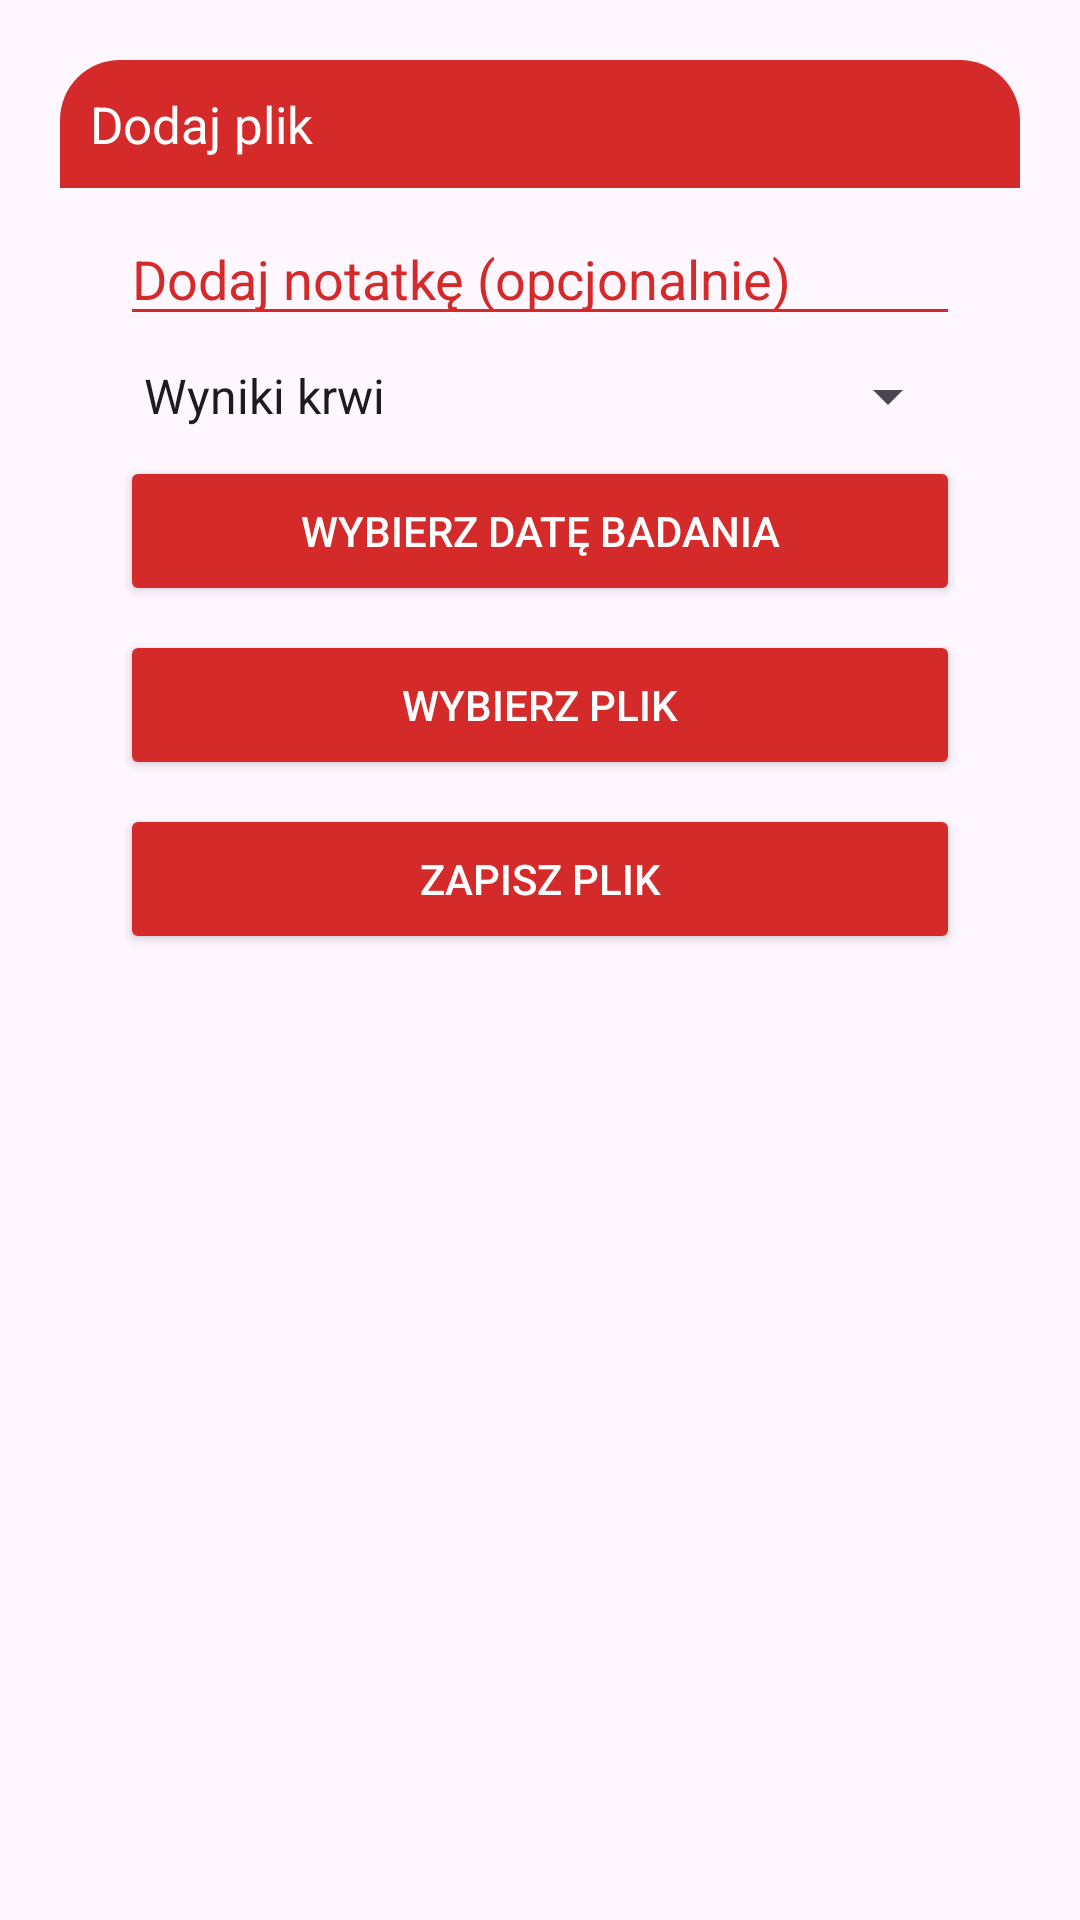

Write the Android layout XML for this screen, with the resource values it uses.
<!-- AndroidManifest.xml: application theme Theme.KardioL0g -->
<!-- res/layout/dialog_add_file.xml -->
<?xml version="1.0" encoding="utf-8"?>
<androidx.constraintlayout.widget.ConstraintLayout
    xmlns:android="http://schemas.android.com/apk/res/android"
    xmlns:app="http://schemas.android.com/apk/res-auto"
    android:layout_margin="20dp"
    android:padding="20dp"
    android:id="@+id/dialogAddFile"
    android:layout_width="match_parent"
    android:layout_height="match_parent">

    <androidx.constraintlayout.widget.ConstraintLayout
        xmlns:android="http://schemas.android.com/apk/res/android"
        xmlns:app="http://schemas.android.com/apk/res-auto"
        android:id="@+id/dialogBox"
        android:layout_width="match_parent"
        android:layout_height="wrap_content"
        android:background="?attr/dialogBoxBackground"
        app:layout_constraintTop_toTopOf="parent">

        <TextView
            android:id="@+id/addFileTitle"
            android:layout_width="0dp"
            android:layout_height="wrap_content"
            android:text="Dodaj plik"
            android:textSize="17sp"
            android:textColor="@color/white"
            android:padding="10dp"
            android:background="@drawable/red_round"
            android:drawableLeft="@drawable/baseline_insert_drive_file_24"
            android:drawablePadding="8dp"
            app:layout_constraintTop_toTopOf="parent"
            app:layout_constraintStart_toStartOf="parent"
            app:layout_constraintEnd_toEndOf="parent"/>

        <EditText
            android:id="@+id/noteEditText"
            android:layout_width="0dp"
            android:layout_height="wrap_content"
            android:layout_marginStart="20dp"
            android:layout_marginTop="8dp"
            android:layout_marginEnd="20dp"
            android:hint="Dodaj notatkę (opcjonalnie)"
            android:textColor="@color/appred"
            android:textColorHint="@color/appred"
            android:backgroundTint="@color/appred"
            app:layout_constraintTop_toBottomOf="@id/addFileTitle"
            app:layout_constraintStart_toStartOf="parent"
            app:layout_constraintEnd_toEndOf="parent"/>

        <Spinner
            android:id="@+id/fileTypeSpinner"
            android:layout_width="0dp"
            android:layout_height="wrap_content"
            android:layout_marginStart="20dp"
            android:layout_marginTop="8dp"
            android:layout_marginEnd="20dp"
            app:layout_constraintTop_toBottomOf="@id/noteEditText"
            app:layout_constraintStart_toStartOf="parent"
            app:layout_constraintEnd_toEndOf="parent"
            android:entries="@array/file_types" />


        <Button
            android:id="@+id/btnSelectDate"
            android:layout_width="0dp"
            android:layout_height="50dp"
            android:text="Wybierz datę badania"
            android:layout_marginStart="20dp"
            android:layout_marginTop="8dp"
            android:layout_marginEnd="20dp"
            android:backgroundTint="@color/appred"
            android:textColor="@color/white"
            android:textSize="14sp"
            app:cornerRadius="20dp"
            app:layout_constraintTop_toBottomOf="@id/fileTypeSpinner"
            app:layout_constraintStart_toStartOf="parent"
            app:layout_constraintEnd_toEndOf="parent"/>

        <Button
            android:id="@+id/btnSelectFile"
            android:layout_width="0dp"
            android:layout_height="50dp"
            android:text="Wybierz plik"
            android:layout_marginStart="20dp"
            android:layout_marginTop="8dp"
            android:layout_marginEnd="20dp"
            android:backgroundTint="@color/appred"
            android:textColor="@color/white"
            android:textSize="14sp"
            app:cornerRadius="20dp"
            app:layout_constraintTop_toBottomOf="@id/btnSelectDate"
            app:layout_constraintStart_toStartOf="parent"
            app:layout_constraintEnd_toEndOf="parent"/>

        <Button
            android:id="@+id/btnSaveFile"
            android:layout_width="0dp"
            android:layout_height="50dp"
            android:text="Zapisz plik"
            android:layout_marginStart="20dp"
            android:layout_marginTop="8dp"
            android:layout_marginEnd="20dp"
            android:backgroundTint="@color/appred"
            android:textColor="@color/white"
            android:textSize="14sp"
            app:cornerRadius="20dp"
            app:layout_constraintTop_toBottomOf="@id/btnSelectFile"
            app:layout_constraintStart_toStartOf="parent"
            app:layout_constraintEnd_toEndOf="parent"/>

    </androidx.constraintlayout.widget.ConstraintLayout>

</androidx.constraintlayout.widget.ConstraintLayout>
<!-- resources referenced by this layout -->
<resources>
  <string-array name="file_types">
          <item>Wyniki krwi</item>
          <item>Inne</item>
      </string-array>
  <color name="appred">#d52a2a</color>
  <color name="white">#FFFFFFFF</color>
  <!-- drawable red_round (drawable) -->
  <?xml version="1.0" encoding="utf-8"?>
  <shape xmlns:android="http://schemas.android.com/apk/res/android"
      android:shape="rectangle">
  
      <solid
          android:color="@color/appred"/>
  
      <corners
          android:topLeftRadius="20dp"
          android:topRightRadius="20dp"/>
  
  </shape>
  <style name="Theme.KardioL0g" parent="Theme.MaterialComponents.DayNight.NoActionBar">
          
          <item name="colorPrimary">@color/appred</item>
          <item name="colorPrimaryVariant">@color/appred</item>
          <item name="colorOnPrimary">@color/white</item>
          
          <item name="colorSecondary">@color/teal_200</item>
          <item name="colorSecondaryVariant">@color/teal_700</item>
          <item name="colorOnSecondary">@color/black</item>
          
          <item name="android:statusBarColor">?attr/colorPrimaryVariant</item>
          
          <item name="windowActionBar">false</item>
          <item name="windowNoTitle">true</item>
          <item name="dialogBoxBackground">@drawable/white_box</item>
          <item name="bottomSheetDialogTheme">@drawable/dialogbkg</item>
      </style>
  <color name="teal_200">#FF03DAC5</color>
  <color name="teal_700">#FF018786</color>
  <color name="black">#FF000000</color>
  <!-- drawable white_box (drawable) -->
  <?xml version="1.0" encoding="utf-8"?>
  <shape xmlns:android="http://schemas.android.com/apk/res/android"
      android:shape="rectangle">
  
      <corners
          android:radius="20dp"/>
      <stroke
          android:color="@color/appred"
          android:width="2dp"/>
      <solid
          android:color="@color/white"/>
  
  </shape>
  <!-- drawable dialogbkg (drawable) -->
  <?xml version="1.0" encoding="utf-8"?>
  <shape xmlns:android="http://schemas.android.com/apk/res/android">
      <solid
          android:color="@color/white"/>
      <corners
          android:topLeftRadius="40dp"
          android:topRightRadius="40dp"/>
      <padding
          android:left="10dp"
          android:right="10dp"
          android:top="10dp"
          android:bottom="10dp"/>
      <stroke
          android:width="2dp"
          android:color="@color/appred"/>
  </shape>
</resources>
